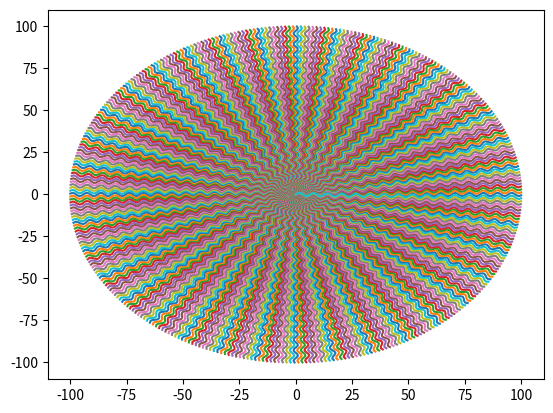

Reproduce this figure in Python.
import numpy as np
import matplotlib.pyplot as plt

def z_anticlockwise(x,y,theta):
    """
    bs shuv
    """
    theta = -np.radians(theta)

    X =  x*np.cos(theta)+y*np.sin(theta)
    Y = -x*np.sin(theta)+y*np.cos(theta)

    return X,Y


x1=0
x2=100

N =100

x = np.linspace(x1,x2,N)
y = np.sin(x)

for theta in range(0,360):
    x_,y_ = z_anticlockwise(x,y,theta)
    plt.plot(x_,y_)
plt.show()


